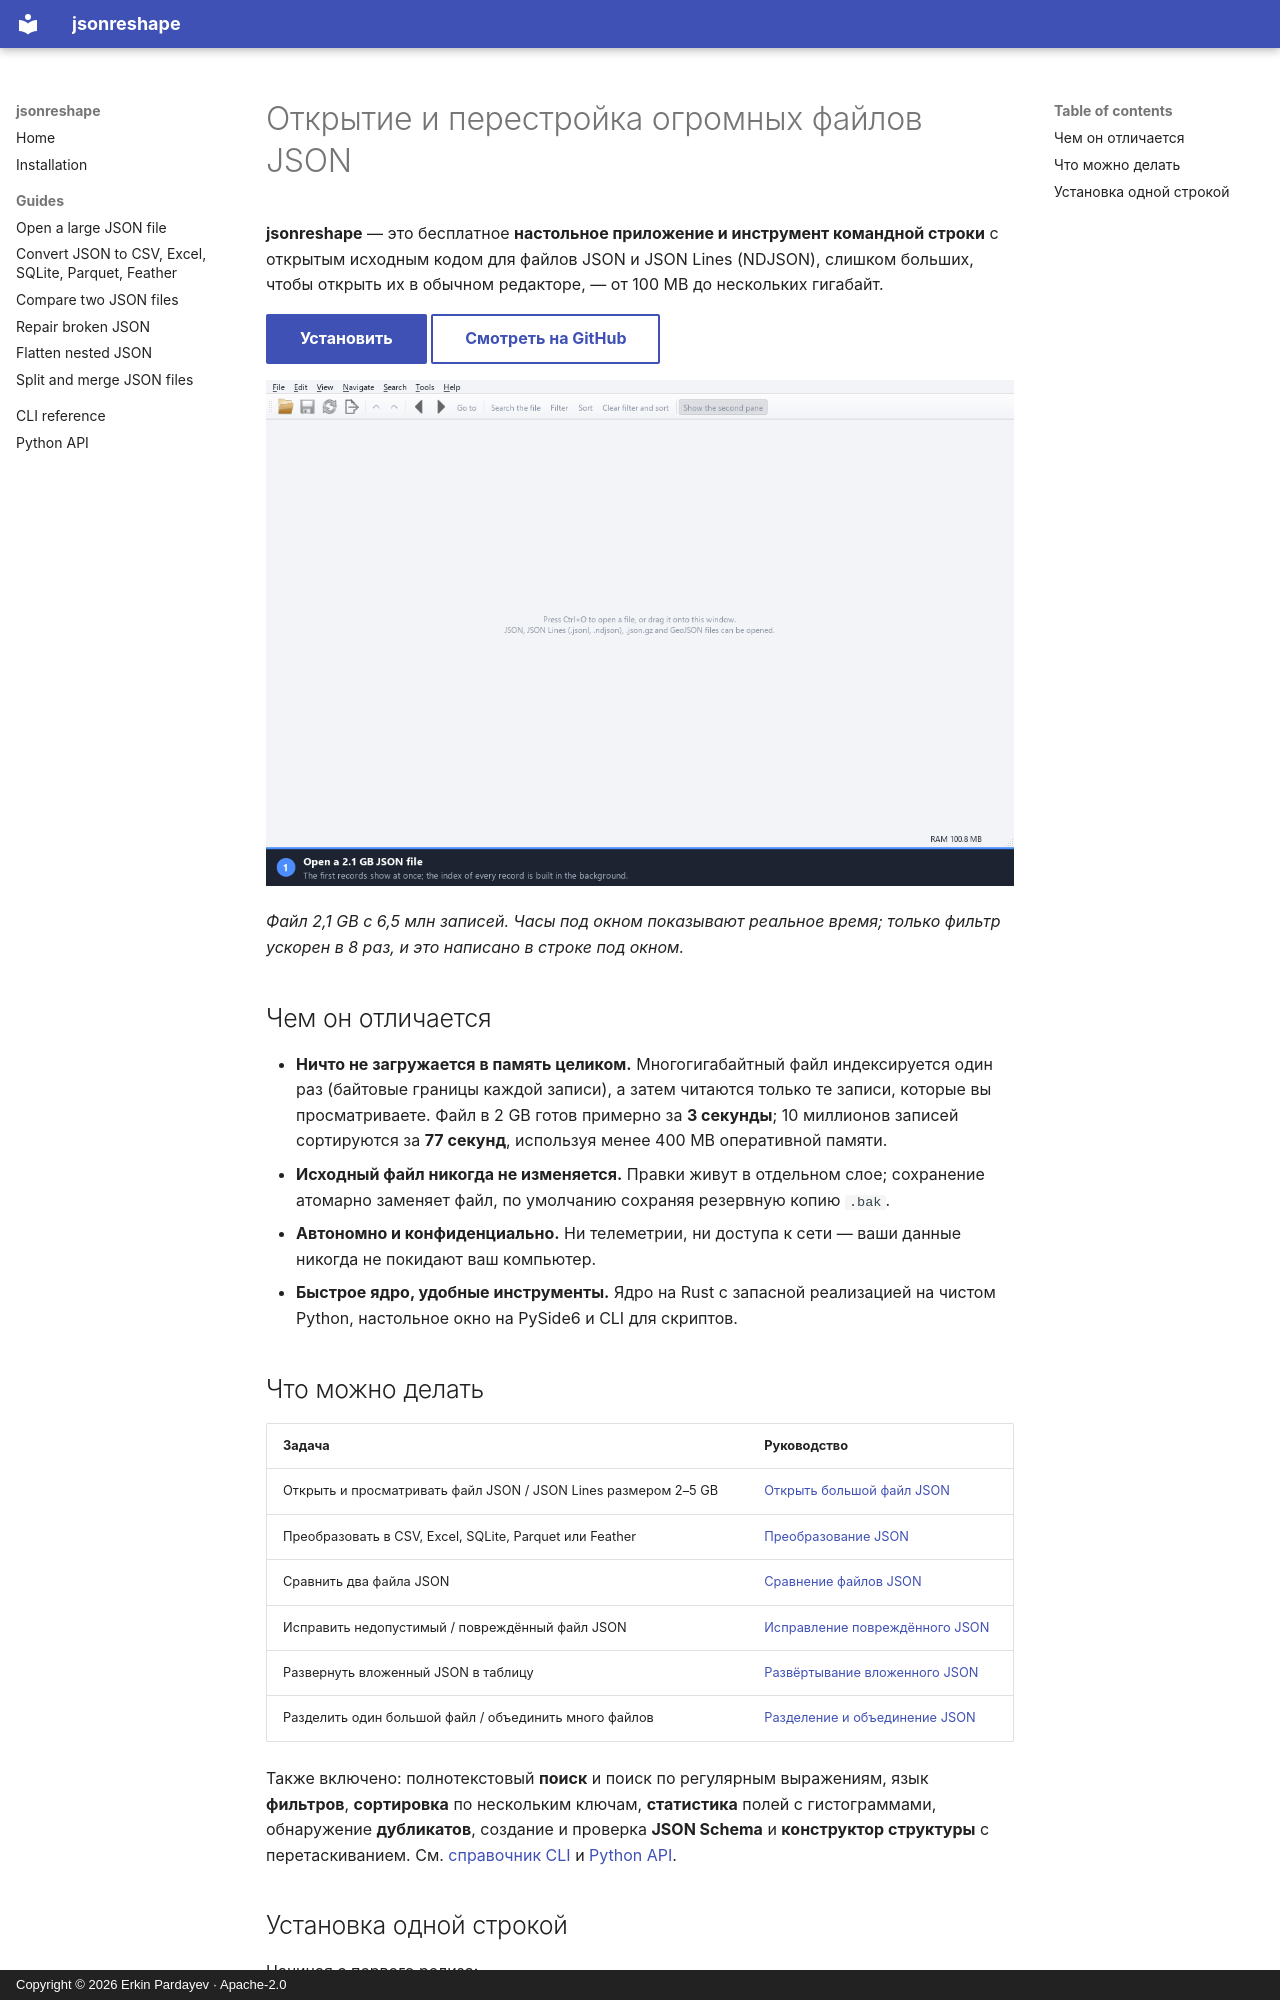

repository: Erkinbek/jsonreshape · page: index.ru/index.html · generator: mkdocs · copyright: Copyright © 2026 Erkin Pardayev · Apache-2.0

---
title: Открытие и перестройка огромных файлов JSON
description: jsonreshape открывает, ищет, редактирует и преобразует файлы JSON и JSON Lines от 100 MB до нескольких GB, не загружая их в память. Бесплатно, автономно и с открытым исходным кодом для Windows, Linux и macOS.
---

# Открытие и перестройка огромных файлов JSON

**jsonreshape** — это бесплатное **настольное приложение и инструмент командной строки** с
открытым исходным кодом для файлов JSON и JSON Lines (NDJSON), слишком больших, чтобы открыть их
в обычном редакторе, — от 100 MB до нескольких гигабайт.

[Установить](install.md){ .md-button .md-button--primary }
[Смотреть на GitHub](https://github.com/Erkinbek/jsonreshape){ .md-button }

![jsonreshape открывает файл JSON 2,1 GB с 6,5 млн записей, ищет по всем записям, фильтрует и экспортирует результат в CSV](img/demo.gif){ loading=lazy }

*Файл 2,1 GB с 6,5 млн записей. Часы под окном показывают реальное время; только фильтр ускорен в 8 раз, и это
написано в строке под окном.*

## Чем он отличается

- **Ничто не загружается в память целиком.** Многогигабайтный файл индексируется один раз
  (байтовые границы каждой записи), а затем читаются только те записи, которые вы просматриваете.
  Файл в 2 GB готов примерно за **3 секунды**; 10 миллионов записей сортируются за **77 секунд**,
  используя менее 400 MB оперативной памяти.
- **Исходный файл никогда не изменяется.** Правки живут в отдельном слое; сохранение атомарно
  заменяет файл, по умолчанию сохраняя резервную копию `.bak`.
- **Автономно и конфиденциально.** Ни телеметрии, ни доступа к сети — ваши данные никогда не
  покидают ваш компьютер.
- **Быстрое ядро, удобные инструменты.** Ядро на Rust с запасной реализацией на чистом Python,
  настольное окно на PySide6 и CLI для скриптов.

## Что можно делать

| Задача | Руководство |
|---|---|
| Открыть и просматривать файл JSON / JSON Lines размером 2–5 GB | [Открыть большой файл JSON](guides/open-large-json-file.md) |
| Преобразовать в CSV, Excel, SQLite, Parquet или Feather | [Преобразование JSON](guides/convert-json-to-csv-excel.md) |
| Сравнить два файла JSON | [Сравнение файлов JSON](guides/compare-json-files.md) |
| Исправить недопустимый / повреждённый файл JSON | [Исправление повреждённого JSON](guides/repair-broken-json.md) |
| Развернуть вложенный JSON в таблицу | [Развёртывание вложенного JSON](guides/flatten-nested-json.md) |
| Разделить один большой файл / объединить много файлов | [Разделение и объединение JSON](guides/split-and-merge-json.md) |

Также включено: полнотекстовый **поиск** и поиск по регулярным выражениям, язык **фильтров**,
**сортировка** по нескольким ключам, **статистика** полей с гистограммами, обнаружение
**дубликатов**, создание и проверка **JSON Schema** и **конструктор структуры** с перетаскиванием.
См. [справочник CLI](cli.md) и [Python API](API.md).
